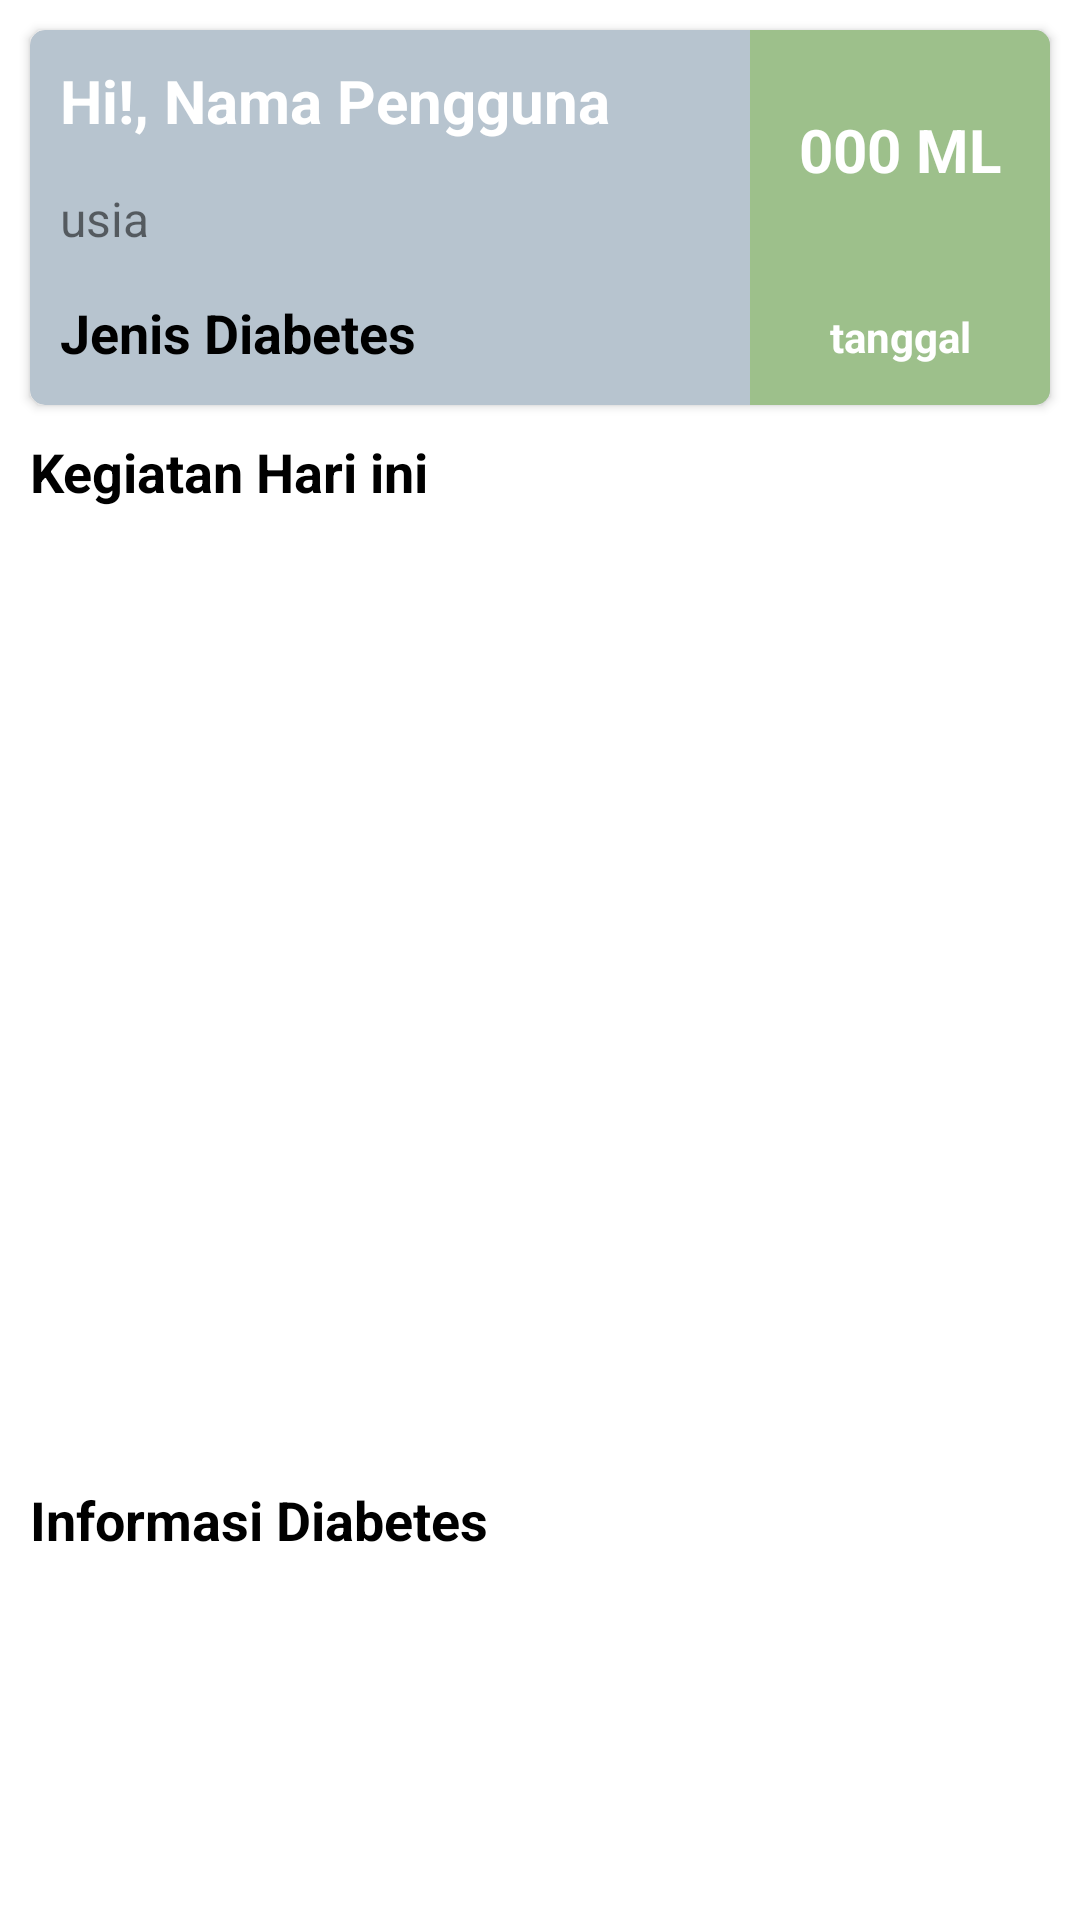

Layout XML and referenced resources for this Android screen:
<!-- AndroidManifest.xml: application theme Theme.Tdtest2 -->
<!-- res/layout/fragment_home.xml -->
<?xml version="1.0" encoding="utf-8"?>
<androidx.constraintlayout.widget.ConstraintLayout xmlns:android="http://schemas.android.com/apk/res/android"
    xmlns:app="http://schemas.android.com/apk/res-auto"
    xmlns:tools="http://schemas.android.com/tools"
    android:id="@+id/fragment_home"
    android:layout_width="match_parent"
    android:layout_height="match_parent"
    tools:context=".presentasion.fragment.HomeFragment">

    <androidx.cardview.widget.CardView
        android:id="@+id/cardView"
        android:layout_width="0dp"
        android:layout_height="wrap_content"
        android:layout_marginStart="10dp"
        android:layout_marginTop="10dp"
        android:layout_marginEnd="10dp"
        app:cardBackgroundColor="#B7C4CF"
        app:cardCornerRadius="5dp"
        app:layout_constraintEnd_toEndOf="parent"
        app:layout_constraintStart_toStartOf="parent"
        app:layout_constraintTop_toTopOf="parent">

        <androidx.constraintlayout.widget.ConstraintLayout
            android:layout_width="match_parent"
            android:layout_height="125dp"
            android:layout_marginStart="240dp"
            android:background="#9DC08B">

            <TextView
                android:id="@+id/textView20"
                android:layout_width="0dp"
                android:layout_height="20dp"
                android:text="tanggal"
                android:textAlignment="center"
                android:textColor="#FFFFFF"
                android:textStyle="bold"
                app:layout_constraintBottom_toBottomOf="parent"
                app:layout_constraintEnd_toEndOf="parent"
                app:layout_constraintStart_toStartOf="parent"
                app:layout_constraintTop_toBottomOf="@+id/textView18" />

            <TextView
                android:id="@+id/textView18"
                android:layout_width="match_parent"
                android:layout_height="80dp"
                android:gravity="center|center_horizontal"
                android:shadowColor="#FFF6F6"
                android:text="000 ML"
                android:textAlignment="center"
                android:textColor="#FFFFFF"
                android:textSize="20sp"
                android:textStyle="bold"
                app:layout_constraintEnd_toEndOf="parent"
                app:layout_constraintStart_toStartOf="parent"
                app:layout_constraintTop_toTopOf="parent" />
        </androidx.constraintlayout.widget.ConstraintLayout>

        <androidx.constraintlayout.widget.ConstraintLayout
            android:layout_width="288dp"
            android:layout_height="wrap_content"
            android:layout_marginEnd="235dp">

            <TextView
                android:id="@+id/textView16"
                android:layout_width="0dp"
                android:layout_height="wrap_content"
                android:paddingStart="10dp"
                android:paddingTop="5dp"
                android:paddingBottom="5dp"
                android:text="usia"
                android:textSize="16sp"
                app:layout_constraintEnd_toEndOf="@+id/textView8"
                app:layout_constraintStart_toStartOf="@+id/textView8"
                app:layout_constraintTop_toBottomOf="@+id/textView8" />

            <TextView
                android:id="@+id/textView8"
                android:layout_width="0dp"
                android:layout_height="wrap_content"
                android:padding="10dp"
                android:text="Hi!, Nama Pengguna"
                android:textColor="#FFFFFF"
                android:textSize="20sp"
                android:textStyle="bold"
                app:layout_constraintEnd_toEndOf="parent"
                app:layout_constraintStart_toStartOf="parent"
                app:layout_constraintTop_toTopOf="parent" />

            <TextView
                android:id="@+id/textView9"
                android:layout_width="0dp"
                android:layout_height="wrap_content"
                android:padding="10dp"
                android:text="Jenis Diabetes"
                android:textColor="#000000"
                android:textSize="18sp"
                android:textStyle="bold"
                app:layout_constraintEnd_toEndOf="@+id/textView16"
                app:layout_constraintStart_toStartOf="parent"
                app:layout_constraintTop_toBottomOf="@+id/textView16" />

        </androidx.constraintlayout.widget.ConstraintLayout>
    </androidx.cardview.widget.CardView>

    <TextView
        android:id="@+id/textView14"
        android:layout_width="0dp"
        android:layout_height="wrap_content"
        android:layout_marginStart="10dp"
        android:layout_marginTop="10dp"
        android:layout_marginEnd="10dp"
        android:text="Kegiatan Hari ini"
        android:textAlignment="textStart"
        android:textColor="#000000"
        android:textSize="18sp"
        android:textStyle="bold"
        app:layout_constraintEnd_toEndOf="parent"
        app:layout_constraintHorizontal_bias="0.0"
        app:layout_constraintStart_toStartOf="parent"
        app:layout_constraintTop_toBottomOf="@+id/cardView" />

    <androidx.recyclerview.widget.RecyclerView
        android:id="@+id/rv_task"
        android:layout_width="0dp"
        android:layout_height="300dp"
        android:layout_marginStart="10dp"
        android:layout_marginTop="5dp"
        android:layout_marginEnd="10dp"
        app:layout_constraintEnd_toEndOf="parent"
        app:layout_constraintStart_toStartOf="parent"
        app:layout_constraintTop_toBottomOf="@+id/textView14"
        tools:listitem="@layout/item_task">

    </androidx.recyclerview.widget.RecyclerView>

    <TextView
        android:id="@+id/textView22"
        android:layout_width="0dp"
        android:layout_height="wrap_content"
        android:layout_marginStart="10dp"
        android:layout_marginTop="20dp"
        android:layout_marginEnd="10dp"
        android:text="Informasi Diabetes"
        android:textColor="#000000"
        android:textSize="18sp"
        android:textStyle="bold"
        app:layout_constraintEnd_toEndOf="parent"
        app:layout_constraintStart_toStartOf="parent"
        app:layout_constraintTop_toBottomOf="@+id/rv_task" />

    <androidx.recyclerview.widget.RecyclerView
        android:id="@+id/rv_informasi"
        android:layout_width="match_parent"
        android:layout_height="0dp"
        android:layout_marginStart="10dp"
        android:layout_marginTop="10dp"
        android:layout_marginEnd="10dp"
        app:layout_constraintBottom_toBottomOf="parent"
        app:layout_constraintEnd_toEndOf="parent"
        app:layout_constraintStart_toStartOf="parent"
        app:layout_constraintTop_toBottomOf="@+id/textView22" />
</androidx.constraintlayout.widget.ConstraintLayout>
<!-- res/layout/item_task.xml (included above) -->
<?xml version="1.0" encoding="utf-8"?>
<androidx.cardview.widget.CardView xmlns:android="http://schemas.android.com/apk/res/android"
    xmlns:app="http://schemas.android.com/apk/res-auto"
    xmlns:tools="http://schemas.android.com/tools"
    android:layout_width="match_parent"
    android:layout_height="wrap_content"
    android:layout_marginBottom="10dp"
    android:background="#FFFFFF">

    <androidx.constraintlayout.widget.ConstraintLayout
        android:layout_width="match_parent"
        android:layout_height="wrap_content"
        android:layout_marginStart="5dp"
        android:background="#EEE3CB">

        <TextView
            android:id="@+id/tv_task"
            android:layout_width="0dp"
            android:layout_height="wrap_content"
            android:layout_marginStart="5dp"
            android:gravity="center|start"
            android:paddingTop="5dp"
            android:paddingBottom="5dp"
            android:text="TextView"
            android:textColor="#121212"
            android:textSize="16sp"
            app:layout_constraintBottom_toBottomOf="parent"
            app:layout_constraintEnd_toEndOf="parent"
            app:layout_constraintStart_toStartOf="parent"
            app:layout_constraintTop_toTopOf="parent" />
    </androidx.constraintlayout.widget.ConstraintLayout>
</androidx.cardview.widget.CardView>
<!-- resources referenced by this layout -->
<resources>
  <style name="Theme.Tdtest2" parent="Theme.MaterialComponents.Light.NoActionBar">
          
          <item name="colorPrimary">@color/purple_500</item>
          <item name="colorPrimaryVariant">@color/purple_700</item>
          <item name="colorOnPrimary">@color/white</item>
          
          <item name="colorSecondary">@color/teal_200</item>
          <item name="colorSecondaryVariant">@color/teal_700</item>
          <item name="colorOnSecondary">@color/black</item>
          
          <item name="android:statusBarColor">?attr/colorPrimaryVariant</item>
          
      </style>
  <!-- not gathered from this repository: default colours our renderer supplied (Android Studio template values) -->
  <color name="purple_500">#FF6200EE</color>
  <color name="purple_700">#FF3700B3</color>
  <color name="teal_200">#FF03DAC5</color>
  <color name="teal_700">#FF018786</color>
  <color name="black">#FF000000</color>
  <color name="white">#FFFFFFFF</color>
</resources>
